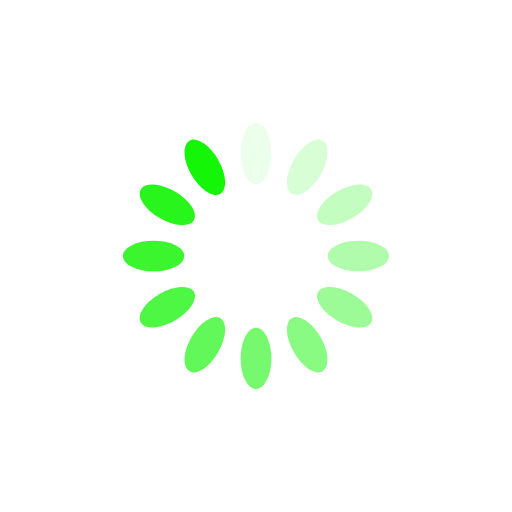
t = 0.00 s
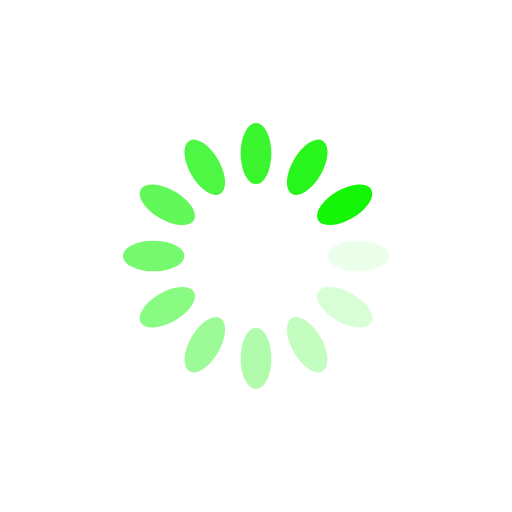
t = 0.25 s
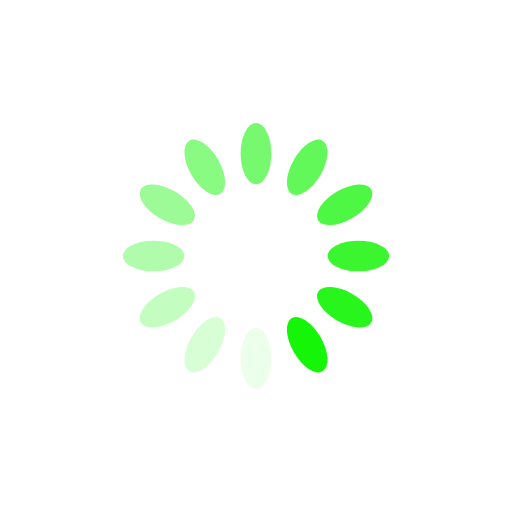
t = 0.50 s
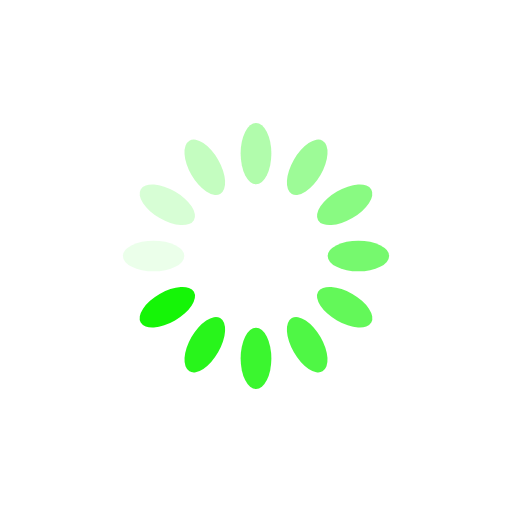
t = 0.75 s

The animated SVG that drew these frames (rendered in a browser with its animation timeline set to each time). Animation: 12 SMIL elements (animate=12); one cycle of 1.00 s, repeats indefinitely.

<svg xmlns="http://www.w3.org/2000/svg"
     style="margin:auto;display:block;" width="200px" height="200px" viewBox="0 0 100 100"
     preserveAspectRatio="xMidYMid">
    <g transform="rotate(0 50 50)">
        <rect x="47" y="24" rx="3" ry="6" width="6" height="12" fill="#15f507">
            <animate attributeName="opacity" values="1;0" keyTimes="0;1" dur="1s" begin="-0.9166666666666666s"
                     repeatCount="indefinite"/>
        </rect>
    </g>
    <g transform="rotate(30 50 50)">
        <rect x="47" y="24" rx="3" ry="6" width="6" height="12" fill="#15f507">
            <animate attributeName="opacity" values="1;0" keyTimes="0;1" dur="1s" begin="-0.8333333333333334s"
                     repeatCount="indefinite"/>
        </rect>
    </g>
    <g transform="rotate(60 50 50)">
        <rect x="47" y="24" rx="3" ry="6" width="6" height="12" fill="#15f507">
            <animate attributeName="opacity" values="1;0" keyTimes="0;1" dur="1s" begin="-0.75s"
                     repeatCount="indefinite"/>
        </rect>
    </g>
    <g transform="rotate(90 50 50)">
        <rect x="47" y="24" rx="3" ry="6" width="6" height="12" fill="#15f507">
            <animate attributeName="opacity" values="1;0" keyTimes="0;1" dur="1s" begin="-0.6666666666666666s"
                     repeatCount="indefinite"/>
        </rect>
    </g>
    <g transform="rotate(120 50 50)">
        <rect x="47" y="24" rx="3" ry="6" width="6" height="12" fill="#15f507">
            <animate attributeName="opacity" values="1;0" keyTimes="0;1" dur="1s" begin="-0.5833333333333334s"
                     repeatCount="indefinite"/>
        </rect>
    </g>
    <g transform="rotate(150 50 50)">
        <rect x="47" y="24" rx="3" ry="6" width="6" height="12" fill="#15f507">
            <animate attributeName="opacity" values="1;0" keyTimes="0;1" dur="1s" begin="-0.5s"
                     repeatCount="indefinite"/>
        </rect>
    </g>
    <g transform="rotate(180 50 50)">
        <rect x="47" y="24" rx="3" ry="6" width="6" height="12" fill="#15f507">
            <animate attributeName="opacity" values="1;0" keyTimes="0;1" dur="1s" begin="-0.4166666666666667s"
                     repeatCount="indefinite"/>
        </rect>
    </g>
    <g transform="rotate(210 50 50)">
        <rect x="47" y="24" rx="3" ry="6" width="6" height="12" fill="#15f507">
            <animate attributeName="opacity" values="1;0" keyTimes="0;1" dur="1s" begin="-0.3333333333333333s"
                     repeatCount="indefinite"/>
        </rect>
    </g>
    <g transform="rotate(240 50 50)">
        <rect x="47" y="24" rx="3" ry="6" width="6" height="12" fill="#15f507">
            <animate attributeName="opacity" values="1;0" keyTimes="0;1" dur="1s" begin="-0.25s"
                     repeatCount="indefinite"/>
        </rect>
    </g>
    <g transform="rotate(270 50 50)">
        <rect x="47" y="24" rx="3" ry="6" width="6" height="12" fill="#15f507">
            <animate attributeName="opacity" values="1;0" keyTimes="0;1" dur="1s" begin="-0.16666666666666666s"
                     repeatCount="indefinite"/>
        </rect>
    </g>
    <g transform="rotate(300 50 50)">
        <rect x="47" y="24" rx="3" ry="6" width="6" height="12" fill="#15f507">
            <animate attributeName="opacity" values="1;0" keyTimes="0;1" dur="1s" begin="-0.08333333333333333s"
                     repeatCount="indefinite"/>
        </rect>
    </g>
    <g transform="rotate(330 50 50)">
        <rect x="47" y="24" rx="3" ry="6" width="6" height="12" fill="#15f507">
            <animate attributeName="opacity" values="1;0" keyTimes="0;1" dur="1s" begin="0s" repeatCount="indefinite"/>
        </rect>
    </g>
</svg>
